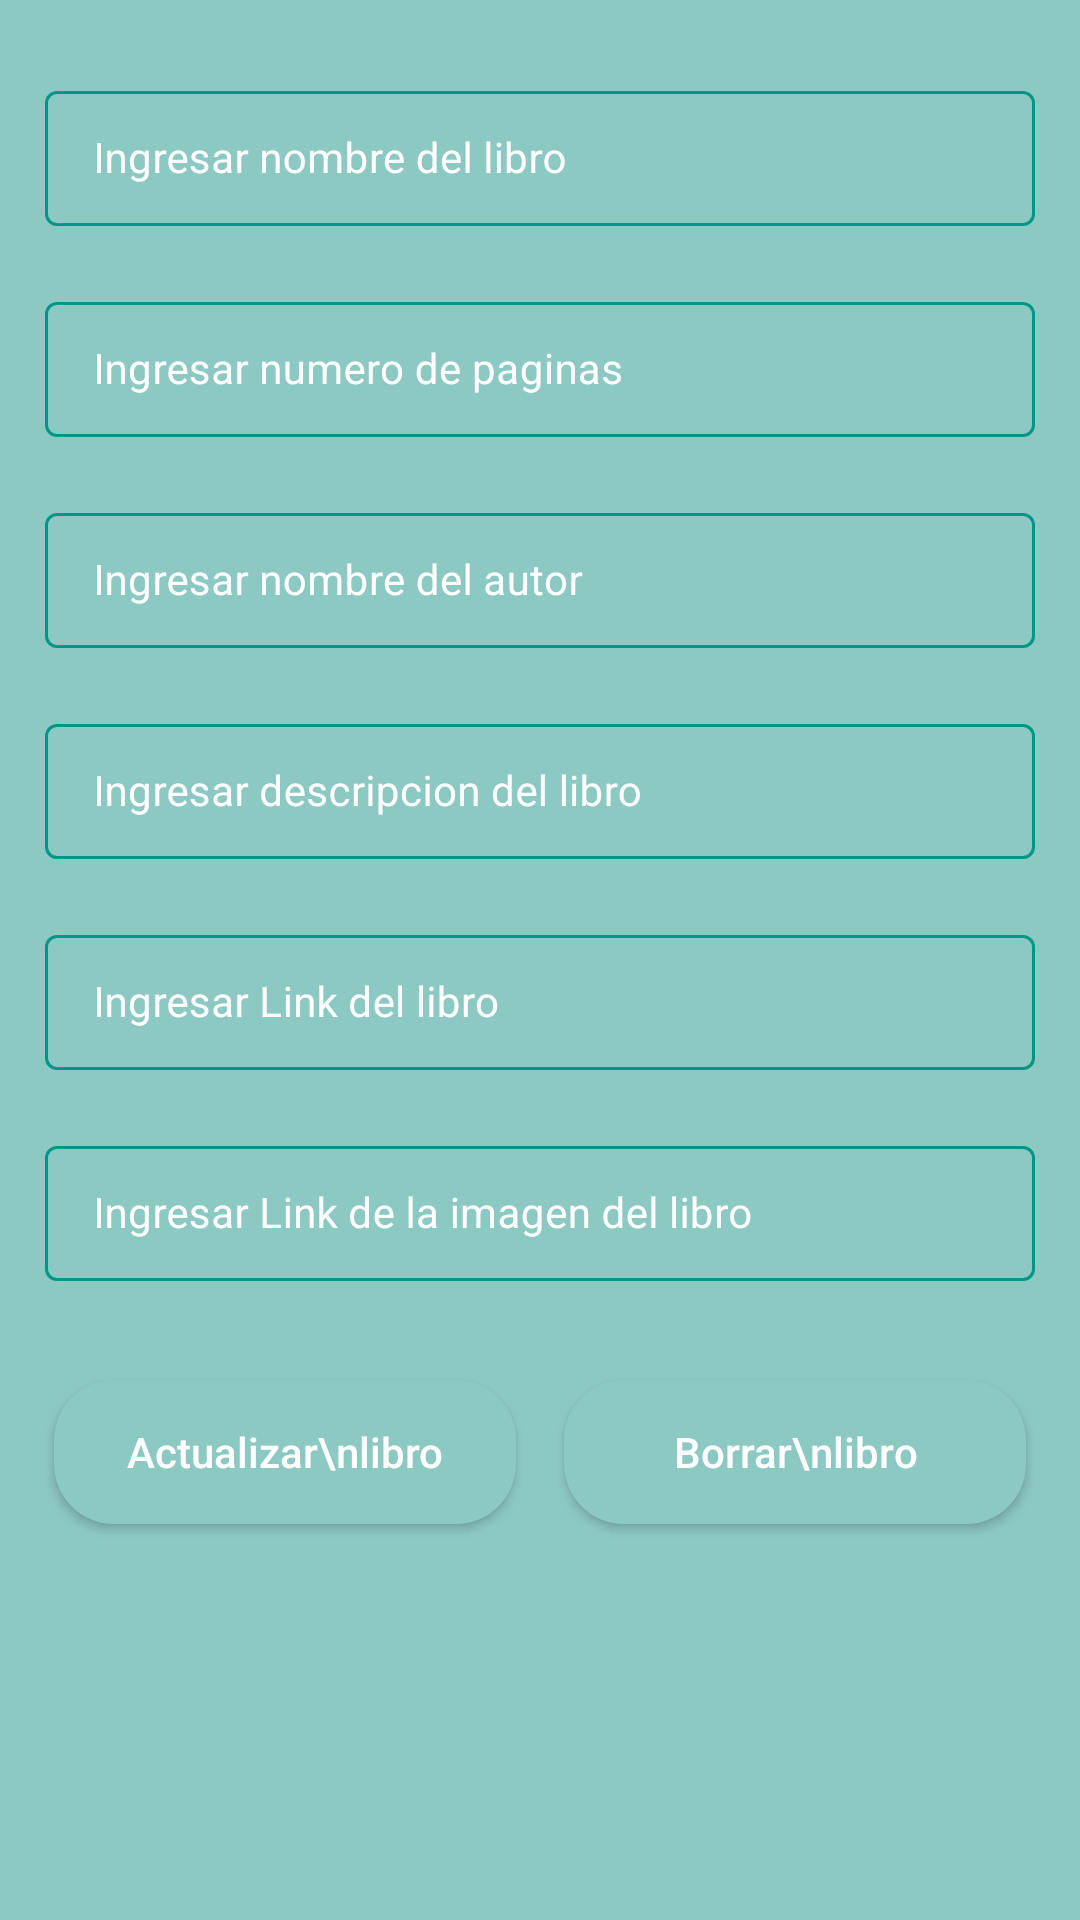

Reconstruct the res/layout file that produces this screen, plus the resources it refers to.
<!-- AndroidManifest.xml: application theme Base.Theme.LibraryApp_firebase -->
<!-- res/layout/activity_edit_book.xml -->
<?xml version="1.0" encoding="utf-8"?>
<ScrollView xmlns:android="http://schemas.android.com/apk/res/android"
    xmlns:app="http://schemas.android.com/apk/res-auto"
    xmlns:tools="http://schemas.android.com/tools"
    android:layout_width="match_parent"
    android:layout_height="match_parent"
    android:background="@color/green_shade_1"
    tools:context=".EditBookActivity">

    <RelativeLayout
        android:layout_width="match_parent"
        android:layout_height="wrap_content">

        <LinearLayout
            android:layout_width="match_parent"
            android:layout_height="wrap_content"
            android:orientation="vertical">

            <com.google.android.material.textfield.TextInputLayout
                style="@style/TextInputLayout"
                android:layout_width="match_parent"
                android:layout_height="wrap_content"
                android:layout_marginStart="10dp"
                android:layout_marginTop="20dp"
                android:layout_marginEnd="10dp"
                android:hint="Ingresar nombre del libro"
                android:padding="5dp"
                android:textColorHint="@color/white"
                app:hintTextColor="@color/white">

                <com.google.android.material.textfield.TextInputEditText
                    android:id="@+id/idEdtBookName"
                    android:layout_width="match_parent"
                    android:layout_height="wrap_content"
                    android:importantForAutofill="no"
                    android:inputType="text"
                    android:textColor="@color/white"
                    android:textColorHint="@color/white"
                    android:textSize="14sp" />

            </com.google.android.material.textfield.TextInputLayout>


            <com.google.android.material.textfield.TextInputLayout
                style="@style/TextInputLayout"
                android:layout_width="match_parent"
                android:layout_height="wrap_content"
                android:layout_marginStart="10dp"
                android:layout_marginTop="10dp"
                android:layout_marginEnd="10dp"
                android:hint="Ingresar numero de paginas"
                android:padding="5dp"
                android:textColorHint="@color/white"
                app:hintTextColor="@color/white">

                <com.google.android.material.textfield.TextInputEditText
                    android:id="@+id/idEdtBookPages"
                    android:layout_width="match_parent"
                    android:layout_height="wrap_content"
                    android:importantForAutofill="no"
                    android:inputType="number"
                    android:textColor="@color/white"
                    android:textColorHint="@color/white"
                    android:textSize="14sp" />

            </com.google.android.material.textfield.TextInputLayout>

            <com.google.android.material.textfield.TextInputLayout
                style="@style/TextInputLayout"
                android:layout_width="match_parent"
                android:layout_height="wrap_content"
                android:layout_marginStart="10dp"
                android:layout_marginTop="10dp"
                android:layout_marginEnd="10dp"
                android:hint="Ingresar nombre del autor"
                android:padding="5dp"
                android:textColorHint="@color/white"
                app:hintTextColor="@color/white">

                <com.google.android.material.textfield.TextInputEditText
                    android:id="@+id/idEdtBookAutor"
                    android:layout_width="match_parent"
                    android:layout_height="wrap_content"
                    android:importantForAutofill="no"
                    android:inputType="text"
                    android:textColor="@color/white"
                    android:textColorHint="@color/white"
                    android:textSize="14sp" />

            </com.google.android.material.textfield.TextInputLayout>

            <com.google.android.material.textfield.TextInputLayout
                style="@style/TextInputLayout"
                android:layout_width="match_parent"
                android:layout_height="wrap_content"
                android:layout_marginStart="10dp"
                android:layout_marginTop="10dp"
                android:layout_marginEnd="10dp"
                android:hint="Ingresar descripcion del libro"
                android:padding="5dp"
                android:textColorHint="@color/white"
                app:hintTextColor="@color/white">

                <com.google.android.material.textfield.TextInputEditText
                    android:id="@+id/idEdtBookDescripcion"
                    android:layout_width="match_parent"
                    android:layout_height="wrap_content"
                    android:importantForAutofill="no"
                    android:inputType="textMultiLine|textImeMultiLine"
                    android:singleLine="false"
                    android:textColor="@color/white"
                    android:textColorHint="@color/white"
                    android:textSize="14sp" />

            </com.google.android.material.textfield.TextInputLayout>
            <com.google.android.material.textfield.TextInputLayout
                style="@style/TextInputLayout"
                android:layout_width="match_parent"
                android:layout_height="wrap_content"
                android:layout_marginStart="10dp"
                android:layout_marginTop="10dp"
                android:layout_marginEnd="10dp"
                android:hint="Ingresar Link del libro"
                android:padding="5dp"
                android:textColorHint="@color/white"
                app:hintTextColor="@color/white">

                <com.google.android.material.textfield.TextInputEditText
                    android:id="@+id/idEdtBookURL"
                    android:layout_width="match_parent"
                    android:layout_height="wrap_content"
                    android:importantForAutofill="no"
                    android:inputType="textMultiLine|textImeMultiLine"
                    android:singleLine="false"
                    android:textColor="@color/white"
                    android:textColorHint="@color/white"
                    android:textSize="14sp" />

            </com.google.android.material.textfield.TextInputLayout>


            <com.google.android.material.textfield.TextInputLayout
                style="@style/TextInputLayout"
                android:layout_width="match_parent"
                android:layout_height="wrap_content"
                android:layout_marginStart="10dp"
                android:layout_marginTop="10dp"
                android:layout_marginEnd="10dp"
                android:hint="Ingresar Link de la imagen del libro"
                android:padding="5dp"
                android:textColorHint="@color/white"
                app:hintTextColor="@color/white">

                <com.google.android.material.textfield.TextInputEditText
                    android:id="@+id/idEdtBookImg"
                    android:layout_width="match_parent"
                    android:layout_height="wrap_content"
                    android:importantForAutofill="no"
                    android:inputType="text"
                    android:textColor="@color/white"
                    android:textColorHint="@color/white"
                    android:textSize="14sp" />

            </com.google.android.material.textfield.TextInputLayout>

            <LinearLayout
                android:layout_width="match_parent"
                android:layout_height="wrap_content"
                android:layout_marginStart="10dp"
                android:layout_marginTop="20dp"
                android:layout_marginEnd="10dp"
                android:layout_marginBottom="20dp"
                android:orientation="horizontal"
                android:weightSum="2">

                <Button
                    android:id="@+id/idBtnUpdateBook"
                    android:layout_width="0dp"
                    android:layout_height="wrap_content"
                    android:layout_margin="8dp"
                    android:layout_weight="1"
                    android:background="@drawable/custom_button_back"
                    android:text="Actualizar\nlibro"
                    android:textAllCaps="false"
                    android:textColor="@color/white" />

                <Button
                    android:id="@+id/idBtnDeleteBook"
                    android:layout_width="0dp"
                    android:layout_height="wrap_content"
                    android:layout_margin="8dp"
                    android:layout_weight="1"
                    android:background="@drawable/custom_button_back"
                    android:text="Borrar\nlibro"
                    android:textAllCaps="false"
                    android:textColor="@color/white" />


            </LinearLayout>

        </LinearLayout>

        <ProgressBar
            android:id="@+id/idPBLoading"
            android:layout_width="wrap_content"
            android:layout_height="wrap_content"
            android:layout_centerInParent="true"
            android:indeterminate="true"
            android:indeterminateDrawable="@drawable/progress_back"
            android:visibility="gone"
            android:layout_centerHorizontal="true" />

    </RelativeLayout>

</ScrollView>
<!-- resources referenced by this layout -->
<resources>
  <color name="green_shade_1">#8DC9C3</color>
  <color name="white">#FFFFFFFF</color>
  <!-- drawable custom_button_back (drawable) -->
  <?xml version="1.0" encoding="utf-8"?>
  <shape android:shape="rectangle" xmlns:android="http://schemas.android.com/apk/res/android">
  <solid android:color="@color/green_shade_1"/>
      <corners android:radius="20dp"/>
  </shape>
  <!-- drawable progress_back (drawable) -->
  <?xml version="1.0" encoding="utf-8"?>
  <rotate xmlns:android="http://schemas.android.com/apk/res/android"
      android:fromDegrees="0"
      android:pivotX="50%"
      android:pivotY="50%"
      android:toDegrees="360">
  
      <shape
          android:innerRadiusRatio="3"
          android:shape="ring"
          android:thicknessRatio="8"
          android:useLevel="false"
          >
          <size android:width="76dip"
              android:height="76dip"/>
  
          <gradient android:angle="0"
              android:endColor="#00ffffff"
              android:startColor="@color/blue_500"
              android:type="sweep"
              android:useLevel="false"/>
  
      </shape>
  
  </rotate>
  <style name="TextInputLayout" parent="Widget.MaterialComponents.TextInputLayout.OutlinedBox.Dense">
          <item name="boxStrokeColor">#296D98</item>
          <item name="boxStrokeWidth">1dp</item>
      </style>
  <style name="Base.Theme.LibraryApp_firebase" parent="Theme.Material3.DayNight.NoActionBar">
          
          
          
          <item name="colorPrimary">@color/green_500</item>
          <item name="colorPrimaryVariant">@color/green_700</item>
          <item name="colorOnPrimary">@color/white</item>
          
          <item name="colorSecondary">@color/blue_500</item>
          <item name="colorSecondaryVariant">@color/blue_700</item>
          <item name="colorOnSecondary">@color/black</item>
          
          <item name="android:statusBarColor" tools:targetApi="l">?attr/colorPrimaryVariant</item>
          
      </style>
  <color name="blue_500">#3F51B5</color>
  <color name="green_500">#087369</color>
  <color name="green_700">#36A298</color>
  <color name="blue_700">#687ADC</color>
  <color name="black">#FF000000</color>
</resources>
